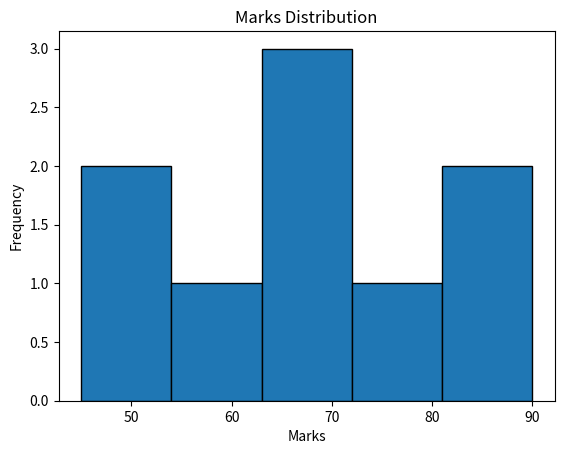

This figure's Python source:

import matplotlib.pyplot as plt

marks = [45, 50, 60, 65, 70, 70, 80, 85, 90]

plt.hist(marks, bins=5, edgecolor="black")

plt.title("Marks Distribution")
plt.xlabel("Marks")
plt.ylabel("Frequency")

plt.show()
